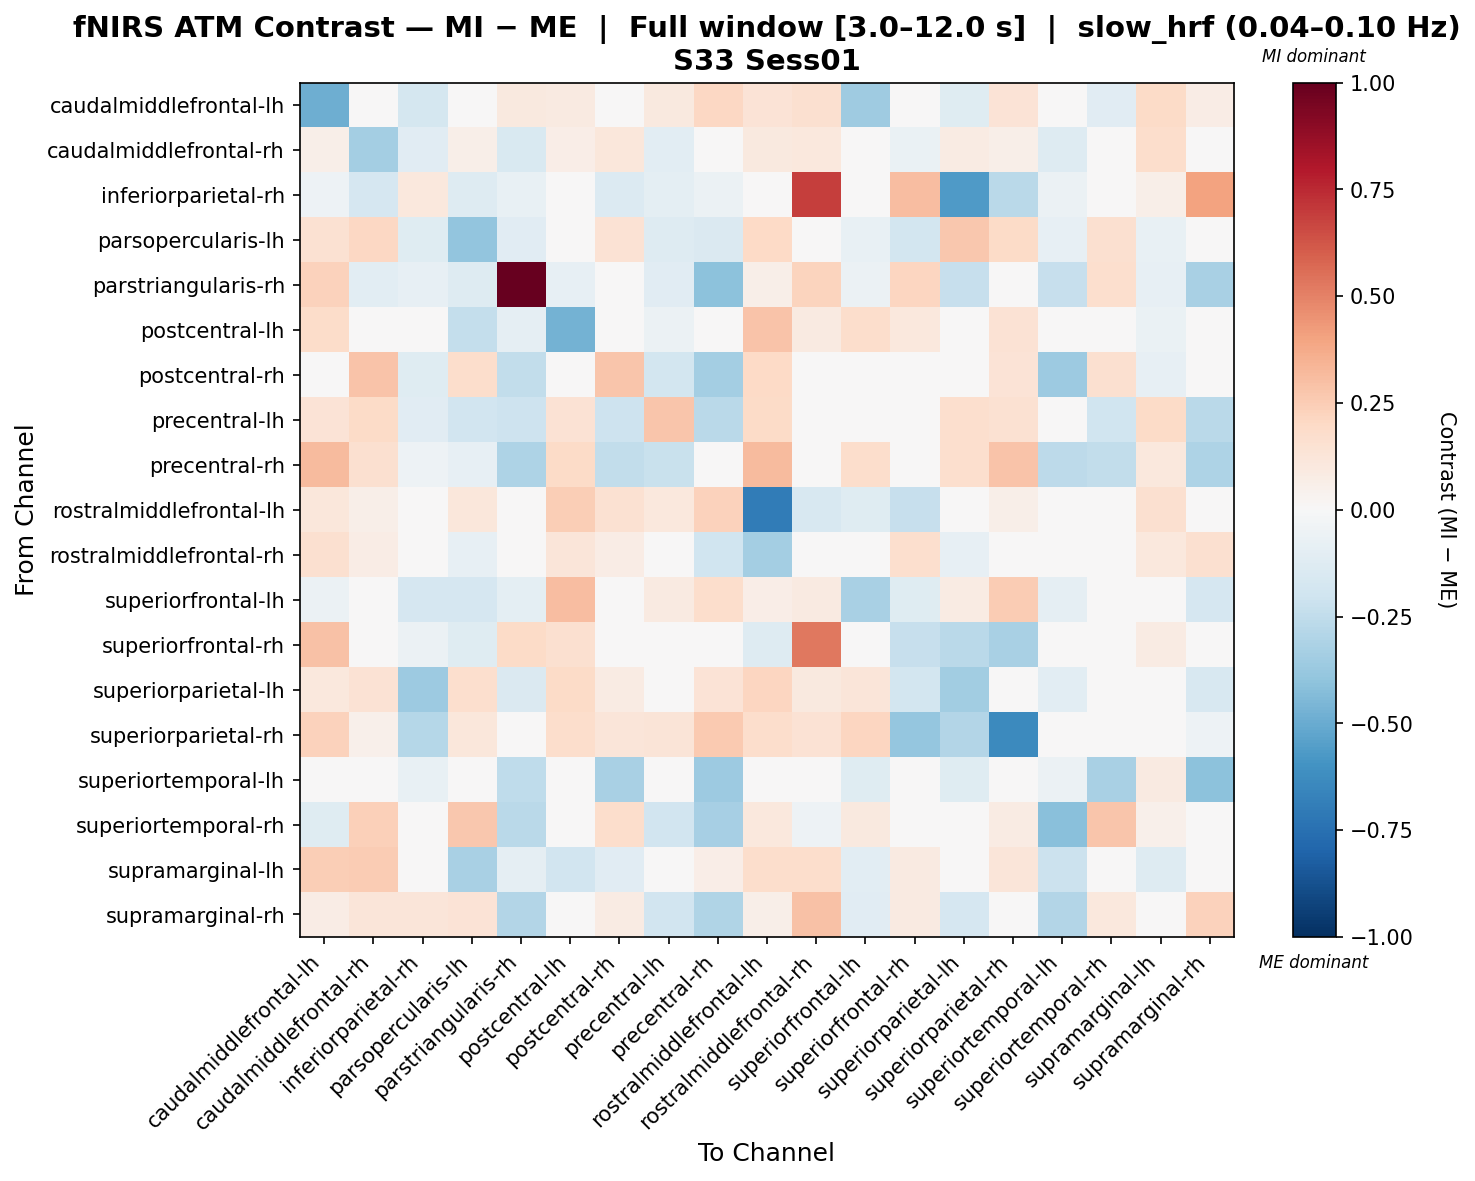

The file beside this chart, header and first rows:
, caudalmiddlefrontal-lh, caudalmiddlefrontal-rh, inferiorparietal-rh, parsopercularis-lh, parstriangularis-rh, postcentral-lh, postcentral-rh, precentral-lh, precentral-rh, rostralmiddlefrontal-lh, rostralmiddlefrontal-rh, superiorfrontal-lh, superiorfrontal-rh, superiorparietal-lh, superiorparietal-rh, superiortemporal-lh, superiortemporal-rh, supramarginal-lh, supramarginal-rh
caudalmiddlefrontal-lh, -0.4888, -0.0172, -0.1719, 0.03546, 0.1012, 0.09064, 0.0281, 0.1012, 0.2075, 0.1385, 0.1568, -0.3539, 0.00382, -0.1177, 0.135, 0.0, -0.1105, 0.189, 0.07306
caudalmiddlefrontal-rh, 0.05653, -0.3409, -0.1145, 0.05526, -0.1497, 0.06351, 0.1148, -0.1024, 0.03716, 0.101, 0.1054, 0.03976, -0.06412, 0.08469, 0.06025, -0.1275, 0.0428, 0.1763, -0.0384
inferiorparietal-rh, -0.05031, -0.1706, 0.1083, -0.127, -0.07619, 0.0008059, -0.1354, -0.09656, -0.06152, 0.04279, 0.6931, -0.009108, 0.312, -0.5637, -0.2723, -0.05926, 0.0, 0.06115, 0.4039
parsopercularis-lh, 0.1511, 0.2067, -0.1221, -0.3907, -0.1149, -0.02739, 0.1462, -0.1253, -0.1446, 0.1991, -0.004305, -0.07692, -0.1828, 0.2706, 0.1916, -0.08229, 0.1621, -0.07551, 0.01926
parstriangularis-rh, 0.2274, -0.1023, -0.079, -0.1293, 1.0, -0.07995, -0.04642, -0.1116, -0.4088, 0.05872, 0.2227, -0.0591, 0.2128, -0.232, -0.01093, -0.2267, 0.1676, -0.079, -0.3241
postcentral-lh, 0.1845, -0.001344, -0.04836, -0.2414, -0.09199, -0.4761, 0.009024, -0.05959, 0.03381, 0.2849, 0.08726, 0.1752, 0.1026, -0.01823, 0.1467, 0.0, 0.0, -0.06868, -0.01813
postcentral-rh, 0.04233, 0.2826, -0.1202, 0.1743, -0.2451, 0.02437, 0.2735, -0.1811, -0.3387, 0.1997, 0.04244, -0.01158, -0.02393, 0.01547, 0.1393, -0.3595, 0.1606, -0.08414, 0.009701
precentral-lh, 0.1367, 0.1898, -0.1127, -0.1931, -0.21, 0.1464, -0.2032, 0.2741, -0.2714, 0.1916, 0.01168, 0.01572, -0.03617, 0.167, 0.155, 0.02149, -0.2002, 0.1887, -0.2715
precentral-rh, 0.3137, 0.1583, -0.05373, -0.083, -0.3061, 0.19, -0.2497, -0.2241, -0.008651, 0.3155, 0.008543, 0.1722, 0.02387, 0.1711, 0.2836, -0.2632, -0.2441, 0.1044, -0.3086
rostralmiddlefrontal-lh, 0.112, 0.05714, -0.01998, 0.1109, -0.02749, 0.2484, 0.1496, 0.1046, 0.2304, -0.7024, -0.1639, -0.1208, -0.2273, 0.02539, 0.05592, 0.00679, 0.007615, 0.1593, -0.006184
rostralmiddlefrontal-rh, 0.1628, 0.07239, 0.01978, -0.08505, 0.03476, 0.1236, 0.07168, -0.04769, -0.2007, -0.3415, -0.04062, -0.04205, 0.1645, -0.08568, 0.006203, -0.03261, -0.04294, 0.1031, 0.1601
superiorfrontal-lh, -0.05758, 0.04847, -0.1641, -0.1716, -0.09571, 0.3117, -0.005283, 0.08613, 0.1768, 0.06675, 0.08946, -0.3229, -0.1245, 0.0829, 0.2549, -0.08887, 0.02893, 0.04901, -0.1643
superiorfrontal-rh, 0.2928, -0.01626, -0.05868, -0.1239, 0.1921, 0.1594, -0.01372, -0.02331, -0.04585, -0.1278, 0.5311, 0.03021, -0.2299, -0.2663, -0.322, 0.0, -0.04116, 0.08477, -0.02142
superiorparietal-lh, 0.1092, 0.1406, -0.3614, 0.1661, -0.1478, 0.1893, 0.07887, 0.03368, 0.1347, 0.212, 0.0945, 0.1194, -0.186, -0.3479, -0.003659, -0.1087, 0.002673, 0.03079, -0.1563
superiorparietal-rh, 0.2311, 0.05451, -0.2863, 0.1121, -0.01859, 0.1774, 0.121, 0.1271, 0.2649, 0.1771, 0.1481, 0.2182, -0.3898, -0.2911, -0.6398, 0.0, 0.01658, 0.03126, -0.05362
superiortemporal-lh, 0.02903, -0.03973, -0.07651, -0.02579, -0.2557, -0.01157, -0.3251, -0.02086, -0.3601, 0.0406, 0.0, -0.119, 0.0, -0.1223, 0.0, -0.06052, -0.3213, 0.09178, -0.4122
superiortemporal-rh, -0.1194, 0.2371, 0.0, 0.2717, -0.2683, 0.03209, 0.1779, -0.1917, -0.3283, 0.1091, -0.05135, 0.09804, -0.03979, 0.0413, 0.08022, -0.4152, 0.2761, 0.05167, 0.03883
supramarginal-lh, 0.2499, 0.2538, 0.03831, -0.3208, -0.08608, -0.1883, -0.1148, -0.04712, 0.06315, 0.1789, 0.1795, -0.1034, 0.0921, -0.01875, 0.12, -0.2164, 0.01026, -0.1278, 0.03742
supramarginal-rh, 0.0752, 0.1208, 0.1232, 0.1355, -0.2965, -0.01873, 0.0802, -0.1876, -0.3043, 0.05993, 0.2952, -0.1148, 0.08889, -0.1674, 0.03192, -0.2897, 0.1038, 0.03711, 0.2273
